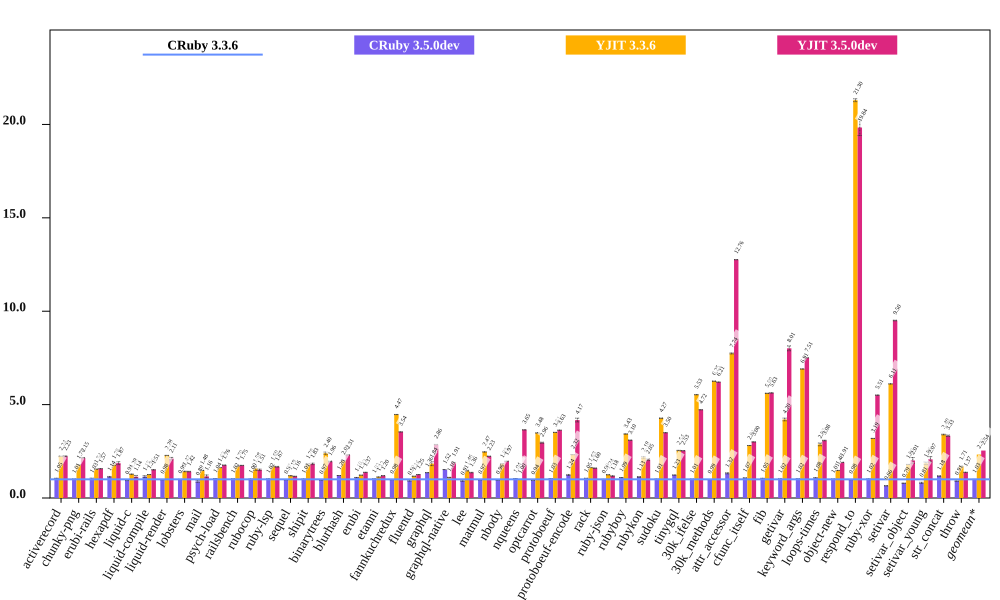

The file beside this chart, header and first rows:
bench, CRuby 3.3.6 (ms), CRuby 3.3.6 RSD, CRuby 3.5.0dev (ms), CRuby 3.5.0dev RSD, YJIT 3.3.6 (ms), YJIT 3.3.6 RSD, YJIT 3.5.0dev (ms), YJIT 3.5.0dev RSD, CRuby 3.5.0dev spd, CRuby 3.5.0dev spd RSD, YJIT 3.3.6 spd, YJIT 3.3.6 spd RSD, YJIT 3.5.0dev spd, YJIT 3.5.0dev spd RSD, % in YJIT
activerecord, 269.5, 0.04735, 256, 0.3605, 120.5, 0.08338, 120.7, 0.9612, 1.053, 0.3636, 2.236, 0.09589, 2.233, 0.9624, 99.95
chunky-png, 699.1, 0.03172, 692.4, 0.07946, 392.5, 0.05986, 325.4, 0.09283, 1.01, 0.08556, 1.781, 0.06774, 2.148, 0.0981, 100
erubi-rails, 937.6, 0.1519, 909.6, 3.221, 607, 0.1006, 596.7, 0.2341, 1.031, 3.224, 1.545, 0.1822, 1.571, 0.2791, 99.93
hexapdf, 2206, 1.364, 1943, 0.8485, 1236, 2.413, 1182, 3.946, 1.135, 1.607, 1.785, 2.772, 1.866, 4.175, 98.55
liquid-c, 44.52, 0.5166, 47.02, 1.553, 34.88, 0.3688, 39.09, 6.022, 0.9469, 1.637, 1.276, 0.6347, 1.139, 6.044, 99.79
liquid-compile, 45.95, 0.2117, 40.12, 4.484, 36.59, 0.1462, 30.37, 0.7049, 1.145, 4.489, 1.256, 0.2573, 1.513, 0.736, 99.96
liquid-render, 120.9, 0.1611, 123.3, 1.119, 53.08, 0.2656, 57.35, 3.059, 0.9803, 1.131, 2.277, 0.3106, 2.108, 3.063, 99.91
lobsters, 841.5, 0.7985, 848.1, 0.2535, 591.7, 0.7818, 594.4, 0.5827, 0.9923, 0.8378, 1.422, 1.118, 1.416, 0.9886, 99.5
mail, 104.7, 0.2737, 117.6, 5.495, 70.9, 0.2666, 90.44, 6.626, 0.8905, 5.501, 1.477, 0.3821, 1.158, 6.632, 99.88
psych-load, 2011, 0.04724, 1932, 0.1591, 1235, 0.07235, 1143, 0.1647, 1.041, 0.166, 1.629, 0.08641, 1.76, 0.1713, 100
railsbench, 2071, 0.06622, 2031, 1.645, 1215, 1.209, 1187, 0.1731, 1.02, 1.647, 1.704, 1.211, 1.745, 0.1853, 99.8
rubocop, 150.7, 2.481, 150.1, 0.4219, 95.41, 5.4, 99.9, 0.5487, 1.004, 2.517, 1.58, 5.943, 1.509, 2.541, 99.75
ruby-lsp, 146.7, 1.246, 144, 0.862, 86.69, 0.9943, 87.75, 0.1105, 1.018, 1.515, 1.692, 1.594, 1.671, 1.251, 99.82
sequel, 44.2, 0.3881, 45.36, 0.4906, 37.04, 0.4194, 38.07, 0.5952, 0.9745, 0.6256, 1.193, 0.5714, 1.161, 0.7105, 99.34
shipit, 1521, 1.948, 1508, 0.4707, 852.5, 3.118, 832.5, 1.023, 1.008, 2.004, 1.784, 3.676, 1.827, 2.2, 99.81
binarytrees, 295.3, 0.9504, 305.6, 1.94, 123, 2.244, 150.8, 0.07902, 0.9662, 2.16, 2.4, 2.437, 1.958, 0.9537, 100
blurhash, 337.5, 0.02132, 280.5, 0.02849, 167.9, 0.03839, 146.3, 0.03182, 1.203, 0.03558, 2.01, 0.04391, 2.306, 0.0383, 99.99
erubi, 174.8, 0.067, 159.3, 0.3249, 143, 0.0667, 127.2, 0.1984, 1.097, 0.3317, 1.223, 0.09454, 1.375, 0.2094, 99.99
etanni, 228.9, 0.1231, 223.8, 0.2642, 203.5, 0.1109, 191.5, 0.09264, 1.023, 0.2915, 1.125, 0.1657, 1.195, 0.1541, 99.99
fannkuchredux, 416.8, 0.06987, 424.9, 0.2369, 93.25, 0.0713, 117.8, 0.169, 0.981, 0.247, 4.469, 0.09983, 3.539, 0.1829, 61.85
fluentd, 354.5, 0.1055, 386.7, 0.307, 304.3, 0.2584, 282.7, 0.1821, 0.9169, 0.3246, 1.165, 0.2791, 1.254, 0.2105, 99.97
graphql, 75.72, 0.2879, 55.76, 0.176, 41.15, 5.74, 26.48, 0.1785, 1.358, 0.3375, 1.84, 5.747, 2.86, 0.3388, 99.99
graphql-native, 388.6, 0.1004, 255.1, 0.04861, 352.3, 0.1239, 203.8, 0.1859, 1.523, 0.1115, 1.103, 0.1594, 1.906, 0.2112, 99.98
lee, 922.3, 0.8329, 1010, 0.3296, 630.4, 1.181, 677.6, 0.6129, 0.913, 0.8957, 1.463, 1.445, 1.361, 1.034, 99.97
matmul, 455.3, 0.2064, 468.5, 0.2214, 184.5, 0.2973, 203.8, 0.1841, 0.9719, 0.3027, 2.467, 0.3619, 2.234, 0.2765, 99.82
nbody, 86.95, 0.3657, 90.73, 0.06838, 47.43, 0.03473, 44.13, 0.07201, 0.9584, 0.372, 1.833, 0.3673, 1.971, 0.3727, 99.83
nqueens, 191.4, 0.04652, 184.7, 0.05967, 192.1, 0.05411, 52.43, 0.08321, 1.036, 0.07566, 0.9962, 0.07136, 3.65, 0.09533, 97
optcarrot, 4743, 0.1662, 5064, 0.1402, 1362, 0.6731, 1603, 0.9573, 0.9366, 0.2175, 3.483, 0.6933, 2.96, 0.9717, 99.52
protoboeuf, 133.9, 0.05669, 129.9, 0.1272, 38.11, 0.05192, 36.87, 0.0649, 1.031, 0.1392, 3.513, 0.07687, 3.631, 0.08618, 99.99
protoboeuf-encode, 147.1, 0.1535, 119.1, 2.017, 63.37, 0.2637, 35.24, 2.399, 1.235, 2.023, 2.321, 0.3052, 4.174, 2.404, 99.99
rack, 59.12, 0.3015, 56.18, 0.412, 36.23, 0.4059, 36.98, 0.7381, 1.052, 0.5106, 1.632, 0.5057, 1.599, 0.7973, 99.89
ruby-json, 249.1, 0.1269, 250.3, 0.8404, 200.1, 0.11, 211.3, 1.153, 0.9949, 0.8499, 1.245, 0.1679, 1.179, 1.16, 99.98
rubyboy, 4931, 0.198, 4515, 0.1201, 1439, 0.1633, 1593, 0.0854, 1.092, 0.2316, 3.428, 0.2567, 3.096, 0.2157, 100
rubykon, 941.6, 1.426, 835.4, 1.346, 432.8, 1.634, 460, 1.452, 1.127, 1.961, 2.175, 2.169, 2.047, 2.036, 99.96
sudoku, 466.2, 0.2627, 461.6, 0.2712, 109.1, 0.06216, 133.3, 0.03358, 1.01, 0.3775, 4.272, 0.2699, 3.496, 0.2648, 99.68
tinygql, 658.4, 0.0794, 535.3, 0.07445, 259.1, 0.4452, 260, 0.06931, 1.23, 0.1088, 2.541, 0.4523, 2.533, 0.1054, 99.99
30k_ifelse, 666, 0.1825, 660.8, 0.2247, 120.4, 0.03703, 141, 0.03131, 1.008, 0.2894, 5.533, 0.1862, 4.725, 0.1851, 99.95
30k_methods, 548.1, 0.1071, 555.7, 0.1078, 87.65, 0.05108, 88.33, 0.02966, 0.9864, 0.152, 6.254, 0.1187, 6.206, 0.1111, 99.96
attr_accessor, 200.8, 0.02622, 151.7, 2.304, 25.94, 0.3549, 15.73, 0.03406, 1.324, 2.304, 7.74, 0.3559, 12.76, 0.04298, 70.91
cfunc_itself, 75.73, 0.05436, 70.55, 0.06809, 26.95, 0.03869, 25.21, 0.02215, 1.073, 0.08712, 2.81, 0.06672, 3.004, 0.0587, 95.46
fib, 183.9, 0.1718, 174.8, 0.2561, 32.82, 0.03252, 32.69, 0.03013, 1.052, 0.3083, 5.605, 0.1748, 5.626, 0.1744, 100
getivar, 107.2, 1.625, 105.4, 2.279, 25.5, 0.5179, 13.38, 0.1008, 1.017, 2.799, 4.204, 1.706, 8.013, 1.628, 77.41
keyword_args, 210.5, 0.02049, 205.6, 0.04437, 30.48, 0.1499, 28.04, 0.0323, 1.024, 0.04887, 6.907, 0.1513, 7.507, 0.03825, 96.41
loops-times, 940.7, 0.02729, 869.7, 0.1938, 327.8, 2.538, 305.5, 0.484, 1.082, 0.1957, 2.87, 2.538, 3.079, 0.4848, 100
object-new, 79.19, 0.165, 78.13, 0.2312, 53.62, 0.1152, 41.48, 0.1654, 1.014, 0.284, 1.477, 0.2013, 1.909, 0.2337, 88.02
respond_to, 205.4, 0.06373, 209.3, 0.1032, 9.642, 0.3567, 10.35, 2.165, 0.9811, 0.1213, 21.3, 0.3624, 19.84, 2.166, 95.75
ruby-xor, 111.7, 0.03628, 109.6, 0.06493, 35.01, 0.08879, 20.28, 0.2516, 1.019, 0.07438, 3.19, 0.09591, 5.507, 0.2542, 99.99
setivar, 61.17, 0.1745, 93.27, 0.8535, 10.01, 0.05829, 6.436, 0.02638, 0.6558, 0.8712, 6.11, 0.184, 9.503, 0.1765, 84.57
setivar_object, 75.49, 0.1593, 95.43, 0.9272, 42, 0.01438, 37.56, 7.86, 0.7911, 0.9408, 1.797, 0.1599, 2.01, 7.862, 83.96
setivar_young, 77, 3.423, 94.84, 1.062, 41.5, 1.191, 37.22, 6.263, 0.8118, 3.584, 1.855, 3.624, 2.069, 7.138, 83.8
str_concat, 71.49, 0.4829, 60.7, 0.8355, 21.04, 0.2363, 21.46, 1.052, 1.178, 0.965, 3.398, 0.5377, 3.332, 1.157, 99.91
throw, 19.95, 0.6085, 21.93, 0.237, 11.68, 0.2105, 14.52, 0.521, 0.9097, 0.653, 1.708, 0.6438, 1.374, 0.801, 99.99
